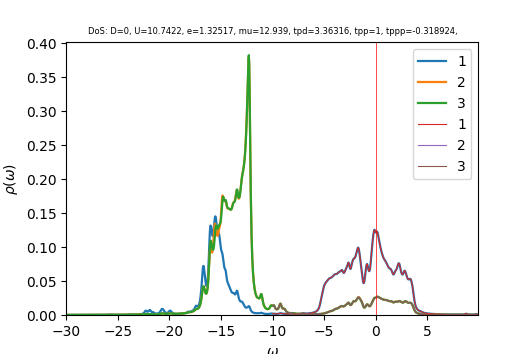

The data file committed next to this chart (first rows):
w	up_1	up_2	up_3	down_1	down_2	down_3	cumul_up_1	cumul_up_2	cumul_up_3	cumul_down_1	cumul_down_2	cumul_down_3	
-30	0.0001215	0.000165	0.000165	4.22692e-05	2.94784e-05	2.94783e-05	0	0	0	0	0	0
-29.96	0.0001216	0.0001657	0.0001657	4.23686e-05	2.9536e-05	2.95359e-05	4.5603e-06	6.21513e-06	6.21543e-06	1.58882e-06	1.1076e-06	1.1076e-06
-29.93	0.0001219	0.0001665	0.0001665	4.24683e-05	2.95937e-05	2.95936e-05	9.13039e-06	1.24584e-05	1.2459e-05	3.18138e-06	2.21736e-06	2.21736e-06
-29.89	0.0001222	0.0001673	0.0001673	4.25684e-05	2.96517e-05	2.96516e-05	1.37147e-05	1.87303e-05	1.87312e-05	4.77769e-06	3.3293e-06	3.32929e-06
-29.85	0.0001227	0.000168	0.000168	4.26688e-05	2.97098e-05	2.97097e-05	1.8317e-05	2.50314e-05	2.50325e-05	6.37777e-06	4.44342e-06	4.4434e-06
-29.81	0.0001233	0.0001688	0.0001688	4.27696e-05	2.97681e-05	2.9768e-05	2.29405e-05	3.1362e-05	3.13632e-05	7.98164e-06	5.55972e-06	5.5597e-06
-29.77	0.0001239	0.0001696	0.0001696	4.28708e-05	2.98265e-05	2.98264e-05	2.75885e-05	3.77225e-05	3.77239e-05	9.58929e-06	6.67822e-06	6.67819e-06
-29.74	0.0001247	0.0001704	0.0001704	4.29724e-05	2.98852e-05	2.98851e-05	3.22645e-05	4.41134e-05	4.4115e-05	1.12008e-05	7.79891e-06	7.79889e-06
-29.7	0.0001255	0.0001712	0.0001712	4.30743e-05	2.9944e-05	2.99439e-05	3.69722e-05	5.05352e-05	5.05367e-05	1.2816e-05	8.92181e-06	8.92178e-06
-29.66	0.0001265	0.0001721	0.0001721	4.31766e-05	3.0003e-05	3.00029e-05	4.17165e-05	5.69884e-05	5.69898e-05	1.44352e-05	1.00469e-05	1.00469e-05
-29.62	0.0001276	0.0001729	0.0001729	4.32793e-05	3.00622e-05	3.00621e-05	4.65017e-05	6.34734e-05	6.34746e-05	1.60581e-05	1.11743e-05	1.11742e-05
-29.59	0.0001288	0.0001738	0.0001738	4.33823e-05	3.01216e-05	3.01215e-05	5.13309e-05	6.99905e-05	6.99917e-05	1.7685e-05	1.23038e-05	1.23038e-05
-29.55	0.0001299	0.0001746	0.0001747	4.34858e-05	3.01811e-05	3.0181e-05	5.62023e-05	7.65397e-05	7.65413e-05	1.93157e-05	1.34356e-05	1.34356e-05
-29.51	0.0001308	0.0001755	0.0001755	4.35896e-05	3.02409e-05	3.02408e-05	6.11085e-05	8.31205e-05	8.31235e-05	2.09503e-05	1.45696e-05	1.45696e-05
-29.48	0.0001315	0.0001763	0.0001764	4.36938e-05	3.03008e-05	3.03007e-05	6.6038e-05	8.97325e-05	8.97378e-05	2.25888e-05	1.57059e-05	1.57059e-05
-29.44	0.0001318	0.0001771	0.0001772	4.37984e-05	3.03609e-05	3.03608e-05	7.09796e-05	9.63757e-05	9.63833e-05	2.42313e-05	1.68445e-05	1.68444e-05
-29.4	0.0001319	0.000178	0.000178	4.39033e-05	3.04212e-05	3.04211e-05	7.59272e-05	0.000103	0.0001031	2.58776e-05	1.79853e-05	1.79852e-05
-29.36	0.0001321	0.0001788	0.0001789	4.40087e-05	3.04817e-05	3.04816e-05	8.08802e-05	0.0001098	0.0001098	2.7528e-05	1.91283e-05	1.91283e-05
-29.32	0.0001323	0.0001797	0.0001797	4.41144e-05	3.05424e-05	3.05423e-05	8.5841e-05	0.0001165	0.0001165	2.91822e-05	2.02737e-05	2.02736e-05
-29.29	0.0001326	0.0001805	0.0001806	4.42205e-05	3.06032e-05	3.06031e-05	9.08127e-05	0.0001233	0.0001233	3.08405e-05	2.14213e-05	2.14212e-05
-29.25	0.000133	0.0001814	0.0001814	4.4327e-05	3.06643e-05	3.06642e-05	9.57986e-05	0.0001301	0.0001301	3.25028e-05	2.25712e-05	2.25711e-05
-29.21	0.0001334	0.0001823	0.0001823	4.4434e-05	3.07255e-05	3.07254e-05	0.0001008	0.0001369	0.0001369	3.4169e-05	2.37234e-05	2.37233e-05
-29.18	0.000134	0.0001832	0.0001832	4.45413e-05	3.07869e-05	3.07868e-05	0.0001058	0.0001438	0.0001438	3.58393e-05	2.48779e-05	2.48778e-05
-29.14	0.0001346	0.0001841	0.0001841	4.4649e-05	3.08486e-05	3.08485e-05	0.0001109	0.0001507	0.0001507	3.75137e-05	2.60347e-05	2.60346e-05
-29.1	0.0001352	0.000185	0.000185	4.47571e-05	3.09104e-05	3.09103e-05	0.0001159	0.0001576	0.0001576	3.91921e-05	2.71939e-05	2.71938e-05
-29.06	0.0001359	0.0001859	0.0001859	4.48657e-05	3.09724e-05	3.09723e-05	0.000121	0.0001646	0.0001646	4.08745e-05	2.83553e-05	2.83552e-05
-29.02	0.0001367	0.0001868	0.0001868	4.49746e-05	3.10346e-05	3.10345e-05	0.0001262	0.0001716	0.0001716	4.25611e-05	2.95191e-05	2.9519e-05
-28.99	0.0001375	0.0001878	0.0001878	4.5084e-05	3.1097e-05	3.10969e-05	0.0001313	0.0001786	0.0001786	4.42517e-05	3.06853e-05	3.06852e-05
-28.95	0.0001385	0.0001887	0.0001887	4.51937e-05	3.11596e-05	3.11595e-05	0.0001365	0.0001857	0.0001857	4.59465e-05	3.18537e-05	3.18536e-05
-28.91	0.0001395	0.0001897	0.0001897	4.53039e-05	3.12224e-05	3.12223e-05	0.0001417	0.0001928	0.0001928	4.76454e-05	3.30246e-05	3.30245e-05
-28.88	0.0001406	0.0001907	0.0001907	4.54145e-05	3.12854e-05	3.12853e-05	0.000147	0.0002	0.0002	4.93484e-05	3.41978e-05	3.41977e-05
-28.84	0.0001417	0.0001917	0.0001917	4.55255e-05	3.13486e-05	3.13485e-05	0.0001523	0.0002072	0.0002072	5.10557e-05	3.53734e-05	3.53732e-05
-28.8	0.0001427	0.0001927	0.0001927	4.5637e-05	3.1412e-05	3.14118e-05	0.0001577	0.0002144	0.0002144	5.2767e-05	3.65513e-05	3.65512e-05
-28.76	0.0001436	0.0001937	0.0001937	4.57488e-05	3.14755e-05	3.14754e-05	0.0001631	0.0002216	0.0002217	5.44826e-05	3.77316e-05	3.77315e-05
-28.73	0.0001445	0.0001947	0.0001947	4.58611e-05	3.15393e-05	3.15392e-05	0.0001685	0.0002289	0.000229	5.62024e-05	3.89144e-05	3.89142e-05
-28.69	0.0001453	0.0001957	0.0001957	4.59738e-05	3.16033e-05	3.16032e-05	0.0001739	0.0002363	0.0002363	5.79264e-05	4.00995e-05	4.00994e-05
-28.65	0.0001461	0.0001967	0.0001967	4.60869e-05	3.16675e-05	3.16674e-05	0.0001794	0.0002437	0.0002437	5.96547e-05	4.1287e-05	4.12869e-05
-28.61	0.0001467	0.0001976	0.0001977	4.62005e-05	3.17319e-05	3.17318e-05	0.0001849	0.0002511	0.0002511	6.13872e-05	4.2477e-05	4.24768e-05
-28.57	0.0001472	0.0001986	0.0001986	4.63145e-05	3.17965e-05	3.17964e-05	0.0001904	0.0002585	0.0002585	6.3124e-05	4.36693e-05	4.36692e-05
-28.54	0.0001475	0.0001996	0.0001996	4.64289e-05	3.18614e-05	3.18612e-05	0.000196	0.000266	0.000266	6.48651e-05	4.48641e-05	4.4864e-05
-28.5	0.0001479	0.0002006	0.0002006	4.65438e-05	3.19264e-05	3.19263e-05	0.0002015	0.0002735	0.0002735	6.66105e-05	4.60614e-05	4.60612e-05
-28.46	0.0001484	0.0002016	0.0002016	4.66591e-05	3.19916e-05	3.19915e-05	0.0002071	0.0002811	0.0002811	6.83602e-05	4.72611e-05	4.72609e-05
-28.43	0.000149	0.0002027	0.0002027	4.67749e-05	3.2057e-05	3.20569e-05	0.0002127	0.0002887	0.0002887	7.01143e-05	4.84632e-05	4.8463e-05
-28.39	0.0001497	0.0002037	0.0002037	4.68911e-05	3.21227e-05	3.21226e-05	0.0002183	0.0002963	0.0002964	7.18727e-05	4.96678e-05	4.96676e-05
-28.35	0.0001504	0.0002048	0.0002048	4.70077e-05	3.21885e-05	3.21884e-05	0.0002239	0.000304	0.000304	7.36355e-05	5.08749e-05	5.08747e-05
-28.31	0.0001512	0.0002058	0.0002058	4.71248e-05	3.22546e-05	3.22545e-05	0.0002296	0.0003117	0.0003118	7.54026e-05	5.20844e-05	5.20842e-05
-28.27	0.000152	0.0002069	0.0002069	4.72424e-05	3.23209e-05	3.23208e-05	0.0002353	0.0003195	0.0003195	7.71742e-05	5.32965e-05	5.32963e-05
-28.24	0.0001528	0.000208	0.000208	4.73604e-05	3.23874e-05	3.23873e-05	0.000241	0.0003273	0.0003273	7.89503e-05	5.4511e-05	5.45108e-05
-28.2	0.0001537	0.0002091	0.0002091	4.74789e-05	3.24541e-05	3.2454e-05	0.0002468	0.0003351	0.0003352	8.07307e-05	5.5728e-05	5.57278e-05
-28.16	0.0001546	0.0002102	0.0002102	4.75978e-05	3.2521e-05	3.25209e-05	0.0002526	0.000343	0.000343	8.25156e-05	5.69476e-05	5.69474e-05
-28.12	0.0001555	0.0002113	0.0002114	4.77172e-05	3.25882e-05	3.25881e-05	0.0002584	0.0003509	0.000351	8.4305e-05	5.81696e-05	5.81694e-05
-28.09	0.0001565	0.0002125	0.0002125	4.7837e-05	3.26555e-05	3.26554e-05	0.0002643	0.0003589	0.0003589	8.60989e-05	5.93942e-05	5.9394e-05
-28.05	0.0001574	0.0002136	0.0002136	4.79573e-05	3.27231e-05	3.2723e-05	0.0002702	0.0003669	0.0003669	8.78973e-05	6.06213e-05	6.06211e-05
-28.01	0.0001584	0.0002148	0.0002148	4.80781e-05	3.27909e-05	3.27908e-05	0.0002761	0.000375	0.000375	8.97002e-05	6.1851e-05	6.18508e-05
-27.98	0.0001594	0.0002159	0.000216	4.81994e-05	3.28589e-05	3.28588e-05	0.0002821	0.0003831	0.0003831	9.15077e-05	6.30832e-05	6.3083e-05
-27.94	0.0001605	0.0002171	0.0002171	4.83211e-05	3.29272e-05	3.2927e-05	0.0002881	0.0003912	0.0003912	9.33198e-05	6.43179e-05	6.43177e-05
-27.9	0.0001615	0.0002183	0.0002183	4.84433e-05	3.29956e-05	3.29955e-05	0.0002942	0.0003994	0.0003994	9.51364e-05	6.55553e-05	6.55551e-05
-27.86	0.0001626	0.0002195	0.0002195	4.8566e-05	3.30643e-05	3.30642e-05	0.0003003	0.0004076	0.0004077	9.69576e-05	6.67952e-05	6.6795e-05
-27.82	0.0001637	0.0002207	0.0002207	4.86892e-05	3.31332e-05	3.31331e-05	0.0003064	0.0004159	0.0004159	9.87835e-05	6.80377e-05	6.80375e-05
-27.79	0.0001648	0.0002219	0.0002219	4.88129e-05	3.32024e-05	3.32022e-05	0.0003126	0.0004242	0.0004243	0.0001006	6.92828e-05	6.92825e-05
... 1,007 more rows
